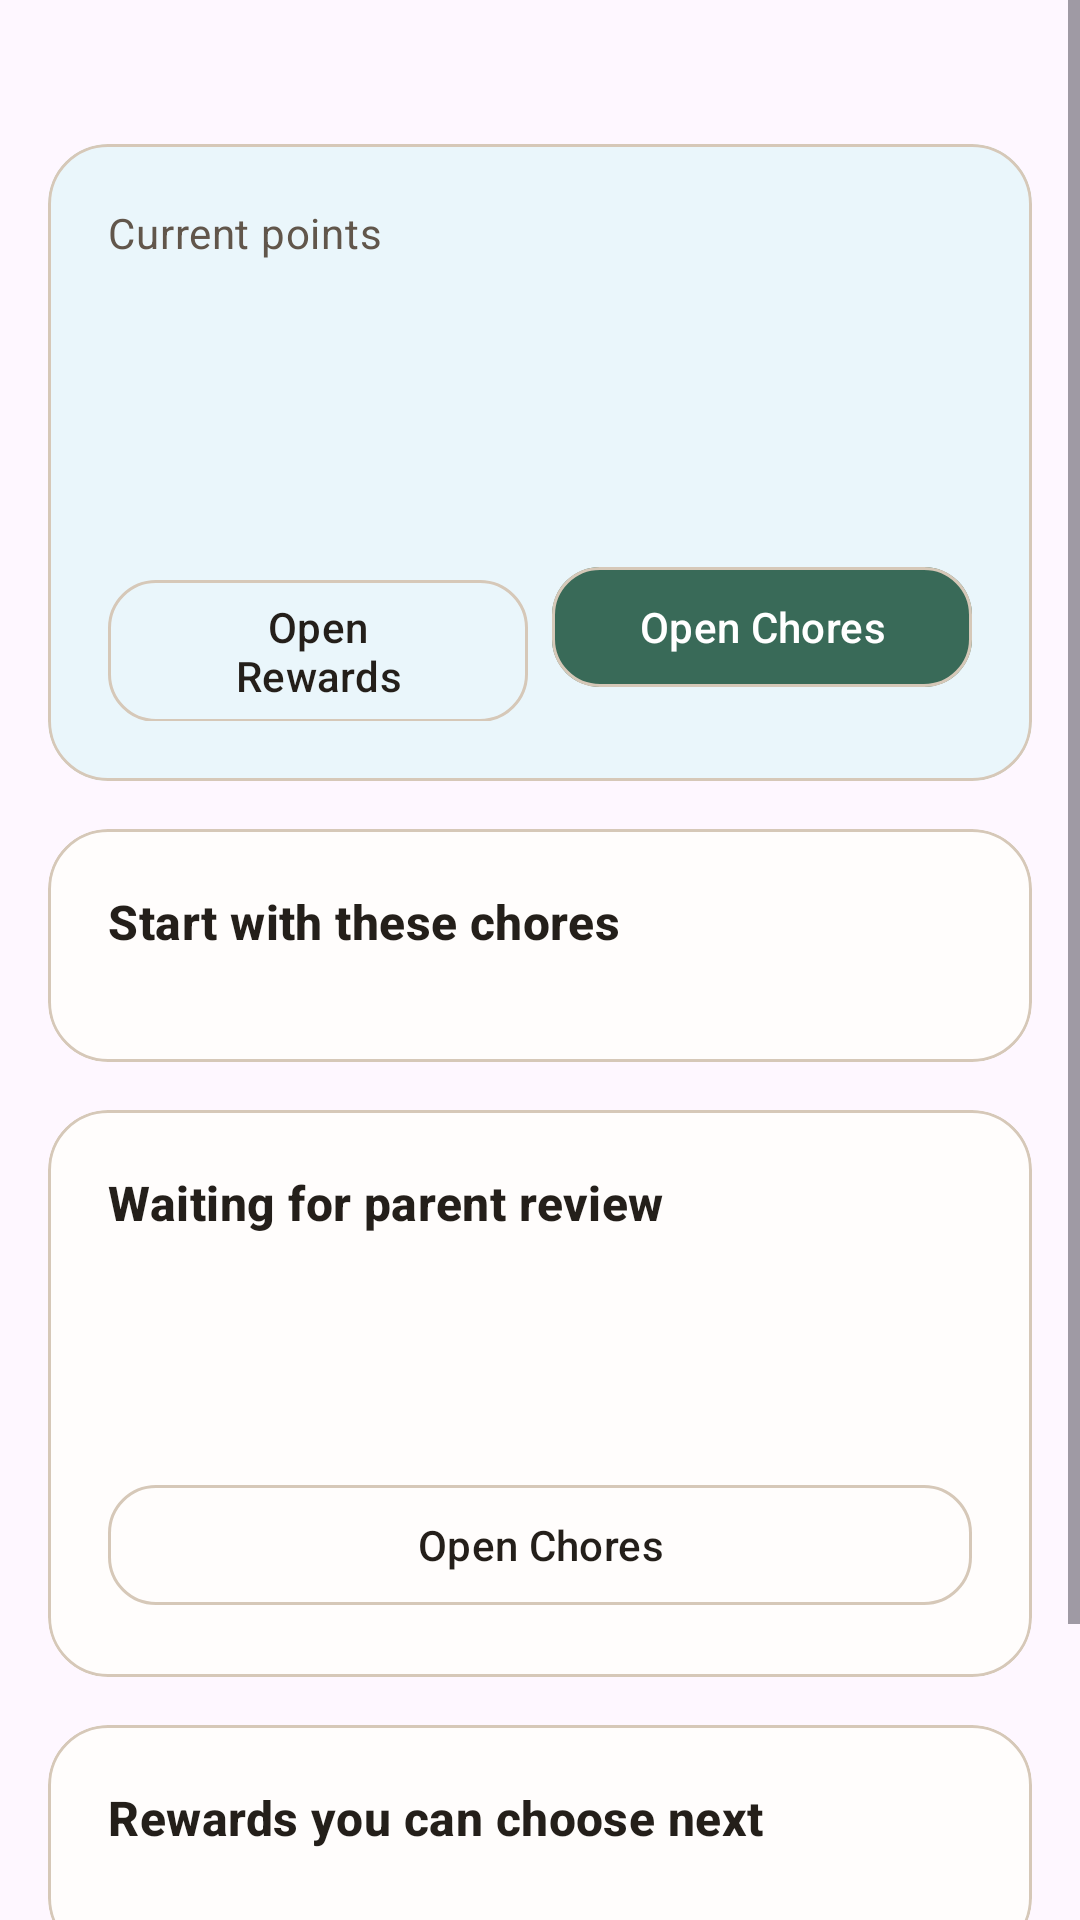

Reconstruct the res/layout file that produces this screen, plus the resources it refers to.
<!-- AndroidManifest.xml: application theme Theme.HOME_App -->
<!-- res/layout/fragment_child_home.xml -->
<?xml version="1.0" encoding="utf-8"?>
<ScrollView xmlns:android="http://schemas.android.com/apk/res/android"
    android:layout_width="match_parent"
    android:layout_height="match_parent">

    <LinearLayout
        android:layout_width="match_parent"
        android:layout_height="wrap_content"
        android:orientation="vertical"
        android:paddingHorizontal="@dimen/screen_horizontal_padding"
        android:paddingTop="@dimen/section_spacing"
        android:paddingBottom="@dimen/section_spacing_large">

        <com.google.android.material.card.MaterialCardView
            style="@style/Widget.HOME_App.Card"
            android:layout_width="match_parent"
            android:layout_height="wrap_content"
            android:layout_marginTop="@dimen/section_spacing">

            <LinearLayout
                android:layout_width="match_parent"
                android:layout_height="wrap_content"
                android:background="@color/child_metric_background"
                android:orientation="vertical"
                android:padding="@dimen/card_padding_large">

                <TextView
                    android:layout_width="match_parent"
                    android:layout_height="wrap_content"
                    android:gravity="start"
                    android:text="@string/child_home_points_label"
                    android:textAppearance="@style/TextAppearance.HOME_App.Supporting" />

                <TextView
                    android:id="@+id/text_points_value"
                    android:layout_width="wrap_content"
                    android:layout_height="wrap_content"
                    android:layout_marginTop="@dimen/stack_spacing_xsmall"
                    android:textAppearance="@style/TextAppearance.HOME_App.HeroTitle"
                    android:textColor="@color/child_accent" />

                <TextView
                    android:id="@+id/text_points_helper"
                    android:layout_width="match_parent"
                    android:layout_height="wrap_content"
                    android:layout_marginTop="@dimen/stack_spacing_small"
                    android:textAppearance="@style/TextAppearance.HOME_App.Body" />

                <LinearLayout
                    android:layout_width="match_parent"
                    android:layout_height="wrap_content"
                    android:layout_marginTop="@dimen/stack_spacing"
                    android:layoutDirection="ltr"
                    android:orientation="horizontal">

                    <com.google.android.material.button.MaterialButton
                        android:id="@+id/button_open_rewards_store"
                        style="@style/Widget.HOME_App.Button.Secondary"
                        android:layout_width="0dp"
                        android:layout_height="wrap_content"
                        android:layout_weight="1"
                        android:text="@string/action_open_rewards_store" />

                    <Space
                        android:layout_width="@dimen/stack_spacing_small"
                        android:layout_height="1dp" />

                    <com.google.android.material.button.MaterialButton
                        android:id="@+id/button_open_my_chores"
                        style="@style/Widget.HOME_App.Button.Primary"
                        android:layout_width="0dp"
                        android:layout_height="wrap_content"
                        android:layout_weight="1"
                        android:text="@string/action_open_my_chores" />
                </LinearLayout>
            </LinearLayout>
        </com.google.android.material.card.MaterialCardView>

        <com.google.android.material.card.MaterialCardView
            style="@style/Widget.HOME_App.Card"
            android:layout_width="match_parent"
            android:layout_height="wrap_content"
            android:layout_marginTop="@dimen/stack_spacing">

            <LinearLayout
                android:layout_width="match_parent"
                android:layout_height="wrap_content"
                android:orientation="vertical"
                android:padding="@dimen/card_padding_large">

                <TextView
                    android:layout_width="match_parent"
                    android:layout_height="wrap_content"
                    android:gravity="start"
                    android:text="@string/child_home_priority_title"
                    android:textAppearance="@style/TextAppearance.HOME_App.CardTitle" />

                <LinearLayout
                    android:id="@+id/container_priority_chores"
                    android:layout_width="match_parent"
                    android:layout_height="wrap_content"
                    android:layout_marginTop="@dimen/stack_spacing"
                    android:orientation="vertical" />
            </LinearLayout>
        </com.google.android.material.card.MaterialCardView>

        <com.google.android.material.card.MaterialCardView
            style="@style/Widget.HOME_App.Card"
            android:layout_width="match_parent"
            android:layout_height="wrap_content"
            android:layout_marginTop="@dimen/stack_spacing">

            <LinearLayout
                android:layout_width="match_parent"
                android:layout_height="wrap_content"
                android:orientation="vertical"
                android:padding="@dimen/card_padding_large">

                <TextView
                    android:layout_width="match_parent"
                    android:layout_height="wrap_content"
                    android:gravity="start"
                    android:text="@string/child_home_waiting_title"
                    android:textAppearance="@style/TextAppearance.HOME_App.CardTitle" />

                <TextView
                    android:id="@+id/text_waiting_count"
                    android:layout_width="wrap_content"
                    android:layout_height="wrap_content"
                    android:layout_marginTop="@dimen/stack_spacing_small"
                    android:textAppearance="@style/TextAppearance.HOME_App.ScreenTitle"
                    android:textColor="@color/child_accent" />

                <TextView
                    android:id="@+id/text_waiting_body"
                    android:layout_width="match_parent"
                    android:layout_height="wrap_content"
                    android:layout_marginTop="@dimen/stack_spacing_xsmall"
                    android:textAppearance="@style/TextAppearance.HOME_App.Supporting" />

                <com.google.android.material.button.MaterialButton
                    android:id="@+id/button_review_waiting"
                    style="@style/Widget.HOME_App.Button.Secondary"
                    android:layout_width="match_parent"
                    android:layout_height="wrap_content"
                    android:layout_marginTop="@dimen/stack_spacing"
                    android:text="@string/action_open_my_chores" />
            </LinearLayout>
        </com.google.android.material.card.MaterialCardView>

        <com.google.android.material.card.MaterialCardView
            style="@style/Widget.HOME_App.Card"
            android:layout_width="match_parent"
            android:layout_height="wrap_content"
            android:layout_marginTop="@dimen/stack_spacing">

            <LinearLayout
                android:layout_width="match_parent"
                android:layout_height="wrap_content"
                android:orientation="vertical"
                android:padding="@dimen/card_padding_large">

                <TextView
                    android:layout_width="match_parent"
                    android:layout_height="wrap_content"
                    android:gravity="start"
                    android:text="@string/child_home_rewards_preview_title"
                    android:textAppearance="@style/TextAppearance.HOME_App.CardTitle" />

                <LinearLayout
                    android:id="@+id/container_reward_preview"
                    android:layout_width="match_parent"
                    android:layout_height="wrap_content"
                    android:layout_marginTop="@dimen/stack_spacing"
                    android:orientation="vertical" />
            </LinearLayout>
        </com.google.android.material.card.MaterialCardView>

        <com.google.android.material.button.MaterialButton
            android:id="@+id/button_open_profile"
            style="@style/Widget.HOME_App.Button.Text"
            android:layout_width="match_parent"
            android:layout_height="wrap_content"
            android:layout_marginTop="@dimen/section_spacing"
            android:text="@string/action_open_profile" />
    </LinearLayout>
</ScrollView>
<!-- resources referenced by this layout -->
<resources>
  <color name="child_accent">#2E6E8C</color>
  <color name="child_metric_background">#EAF6FB</color>
  <dimen name="card_padding_large">20dp</dimen>
  <dimen name="screen_horizontal_padding">16dp</dimen>
  <dimen name="section_spacing">24dp</dimen>
  <dimen name="section_spacing_large">32dp</dimen>
  <dimen name="stack_spacing">16dp</dimen>
  <dimen name="stack_spacing_small">8dp</dimen>
  <dimen name="stack_spacing_xsmall">4dp</dimen>
  <string name="action_open_my_chores">Open Chores</string>
  <string name="action_open_profile">Open Profile</string>
  <string name="action_open_rewards_store">Open Rewards</string>
  <string name="child_home_points_label">Current points</string>
  <string name="child_home_priority_title">Start with these chores</string>
  <string name="child_home_rewards_preview_title">Rewards you can choose next</string>
  <string name="child_home_waiting_title">Waiting for parent review</string>
  <style name="TextAppearance.HOME_App.Body" parent="TextAppearance.Material3.BodyLarge">
          <item name="android:textColor">@color/home_on_surface</item>
      </style>
  <style name="TextAppearance.HOME_App.CardTitle" parent="TextAppearance.Material3.TitleMedium">
          <item name="android:textColor">@color/home_on_surface</item>
          <item name="android:textStyle">bold</item>
      </style>
  <style name="TextAppearance.HOME_App.HeroTitle" parent="TextAppearance.Material3.DisplaySmall">
          <item name="android:textColor">@color/home_on_surface</item>
          <item name="android:textStyle">bold</item>
      </style>
  <style name="TextAppearance.HOME_App.ScreenTitle" parent="TextAppearance.Material3.HeadlineSmall">
          <item name="android:textColor">@color/home_on_surface</item>
          <item name="android:textStyle">bold</item>
      </style>
  <style name="TextAppearance.HOME_App.Supporting" parent="TextAppearance.Material3.BodyMedium">
          <item name="android:textColor">@color/home_helper</item>
      </style>
  <style name="Widget.HOME_App.Button.Primary" parent="Widget.Material3.Button">
          <item name="backgroundTint">@color/home_primary</item>
          <item name="android:textColor">@color/home_on_primary</item>
          <item name="cornerRadius">16dp</item>
      </style>
  <style name="Widget.HOME_App.Button.Secondary" parent="Widget.Material3.Button.OutlinedButton">
          <item name="strokeColor">@color/home_outline</item>
          <item name="android:textColor">@color/home_on_surface</item>
          <item name="cornerRadius">16dp</item>
      </style>
  <style name="Widget.HOME_App.Button.Text" parent="Widget.Material3.Button.TextButton">
          <item name="android:textColor">@color/home_primary</item>
      </style>
  <style name="Widget.HOME_App.Card" parent="Widget.Material3.CardView.Elevated">
          <item name="cardBackgroundColor">@color/home_surface</item>
          <item name="strokeColor">@color/home_outline</item>
          <item name="strokeWidth">1dp</item>
          <item name="cardCornerRadius">20dp</item>
          <item name="cardElevation">0dp</item>
      </style>
  <style name="Theme.HOME_App" parent="Base.Theme.HOME_App" />
  <color name="home_on_surface">#241F1A</color>
  <color name="home_helper">#61564B</color>
  <color name="home_primary">#396A58</color>
  <color name="home_on_primary">#FFFFFF</color>
  <color name="home_outline">#D6C8B8</color>
  <color name="home_surface">#FFFDFC</color>
  <color name="home_secondary">#7B6753</color>
  <color name="home_surface_variant">#EFE7DD</color>
</resources>
